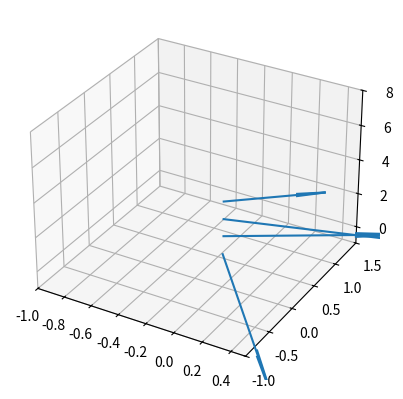

Python code for this plot:
import numpy as np
# import nltk
import os, sys
from scipy import stats
# import helper
# import seaborn as sns
import matplotlib.pyplot as plt
# config, PROJECT_ROOT = helper.get_config()


soa = np.array([[0, 0, 1, 1, -2, 0], [0, 0, 2, 1, 1, 0],
                [0, 0, 3, 2, 1, 0], [0, 0, 4, 0.5, 0.7, 0]])

X, Y, Z, U, V, W = zip(*soa)
fig = plt.figure()
ax = fig.add_subplot(111, projection='3d')
ax.quiver(X, Y, Z, U, V, W)
ax.set_xlim([-1, 0.5])
ax.set_ylim([-1, 1.5])
ax.set_zlim([-1, 8])
plt.show()